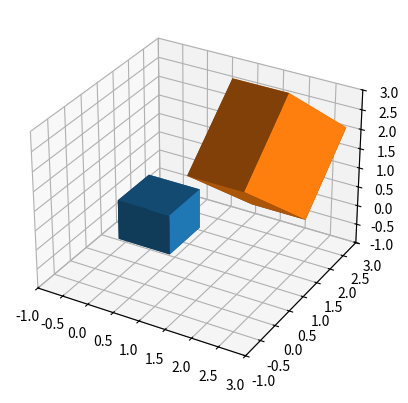
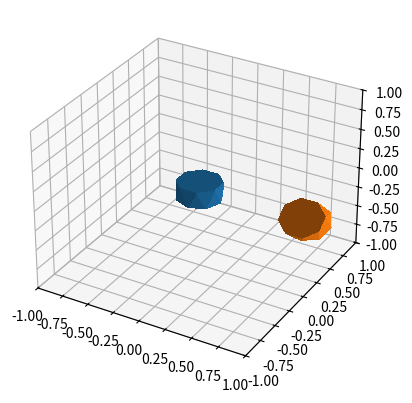
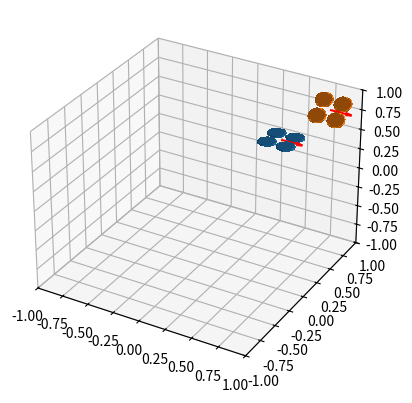
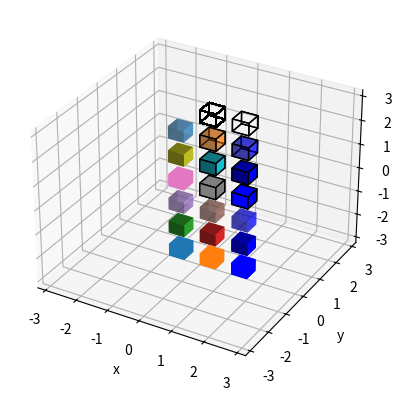
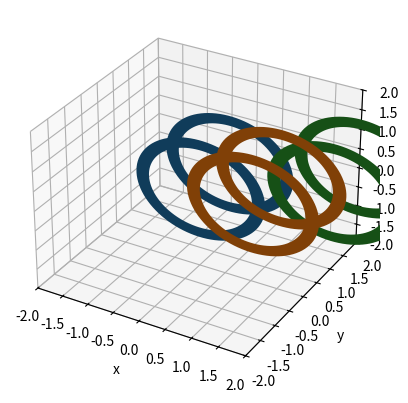

Python code for these plots, in order:
"""
Parametric 3D shapes for spatial plots and animations. Shapes are drawn on an
Axes3D axes, and then can be moved using .transform(). They can return a list of
artists to support blitting in animations.

TODO:
  There is a fair amount of code duplication here; a superclass may be warranted.

"""

import itertools
import numpy as np
from mpl_toolkits.mplot3d import art3d
import matplotlib.colors as mcolors
from scipy.spatial.transform import Rotation

"""
Necessary functions for visualization 
[redacted]

[redacted]
[redacted]
[redacted]

Current as of matplotlib v3.2.2 but changed at some point.
[redacted]
"""

def _generate_normals(polygons):
    '''
    Generate normals for polygons by using the first three points.
    This normal of course might not make sense for polygons with
    more than three points not lying in a plane.
    '''

    normals = []
    for verts in polygons:
        v1 = np.array(verts[0]) - np.array(verts[1])
        v2 = np.array(verts[2]) - np.array(verts[0])
        normals.append(np.cross(v1, v2))
    return normals

def _shade_colors(color, normals):
    '''
    Shade *color* using normal vectors given by *normals*.
    *color* can also be an array of the same length as *normals*.
    '''

    shade = np.array([np.dot(n / np.linalg.norm(n), [-1, -1, 0.5])
                        if np.linalg.norm(n) else np.nan
                        for n in normals])
    mask = ~np.isnan(shade)

    if len(shade[mask]) > 0:
        norm = mcolors.Normalize(min(shade[mask]), max(shade[mask]))
        shade[~mask] = min(shade[mask])
        color = mcolors.to_rgba_array(color)
        # shape of color should be (M, 4) (where M is number of faces)
        # shape of shade should be (M,)
        # colors should have final shape of (M, 4)
        alpha = color[:, 3]
        colors = (0.5 + norm(shade)[:, np.newaxis] * 0.5) * color
        colors[:, 3] = alpha
    else:
        colors = np.asanyarray(color).copy()

    return colors

class Face():

    def __init__(self, ax, corners, *,
        shade=True,
        alpha=1.0,
        facecolors=None,
        edgecolors=None,
        linewidth=0,
        antialiased=True):
        """
        Parameters
            ax, Axes3D to contain new shape
            corners, shape=(N,3)
            shade, shade faces using default lightsource, default is True
            linewidth, width of lines, default is 0
            alpha, transparency value in domain [0,1], default is 1.0
            edgecolors, color of edges
            facecolors, color of faces
            antialiased, smoother edge lines, default is True
        """
        self.shade = shade
        self.facecolors = facecolors

        self.ax = ax

        if self.facecolors is None:
            self.facecolors = self.ax._get_lines.get_next_color()
        self.facecolors = np.array(mcolors.to_rgba(self.facecolors))

        # Precompute verticies and normal vectors in reference configuration.
        self.verts = np.reshape(corners, (1, -1, 3))
        self.normals = np.asarray(_generate_normals(self.verts))

        # Instantiate and add collection.
        self.polyc = art3d.Poly3DCollection(self.verts, linewidth=linewidth, antialiased=antialiased, alpha=alpha, edgecolors=edgecolors, facecolors=self.facecolors)
        self.artists = (self.polyc,)
        self.transform(np.zeros((3,)), np.identity(3))
        self.ax.add_collection(self.polyc)

    def transform(self, position, rotation=np.identity(3)):

        position = np.array(position)
        position.shape = (3,1)

        # The verts array is indexed as (i_face, j_coordinate, k_point).
        verts = np.swapaxes(self.verts, 1, 2)
        new_verts = np.matmul(rotation, verts) + position
        self.polyc.set_verts(np.swapaxes(new_verts, 1, 2))

        if self.shade:
            normals = np.matmul(rotation, self.normals.T).T
            colset = _shade_colors(self.facecolors, normals)
        else:
            colset = self.facecolors
        self.polyc.set_facecolors(colset)

class Cuboid():

    def __init__(self, ax, x_span, y_span, z_span, *,
        shade=True,
        alpha=1.0,
        facecolors=None,
        edgecolors=None,
        linewidth=0,
        antialiased=True):
        """
        Parameters
            ax, Axes3D to contain new shape
            x_span, width in x-direction
            y_span, width in y-direction
            z_span, width in z-direction
            shade, shade faces using default lightsource, default is True
            linewidth, width of lines, default is 0
            alpha, transparency value in domain [0,1], default is 1.0
            edgecolors, color of edges
            facecolors, color of faces
            antialiased, smoother edge lines, default is True
        """
        self.shade = shade
        self.facecolors = facecolors

        self.ax = ax

        if self.facecolors is None:
            self.facecolors = self.ax._get_lines.get_next_color()
        self.facecolors = np.array(mcolors.to_rgba(self.facecolors))

        # Precompute verticies and normal vectors in reference configuration.
        self.verts = self.build_verts(x_span, y_span, z_span)
        self.normals = np.asarray(_generate_normals(self.verts))

        # Instantiate and add collection.
        self.polyc = art3d.Poly3DCollection(self.verts, linewidth=linewidth, antialiased=antialiased, alpha=alpha, edgecolors=edgecolors, facecolors=self.facecolors)
        self.artists = (self.polyc,)
        self.transform(np.zeros((3,)), np.identity(3))
        self.ax.add_collection(self.polyc)

    def transform(self, position, rotation=np.identity(3)):

        position = np.array(position)
        position.shape = (3,1)

        # The verts array is indexed as (i_face, j_coordinate, k_point).
        verts = np.swapaxes(self.verts, 1, 2)
        new_verts = np.matmul(rotation, verts) + position
        self.polyc.set_verts(np.swapaxes(new_verts, 1, 2))

        if self.shade:
            normals = np.matmul(rotation, self.normals.T).T
            colset = _shade_colors(self.facecolors, normals)
        else:
            colset = self.facecolors
        self.polyc.set_facecolors(colset)

    def build_verts(self, x_span, y_span, z_span):
        """
        Input
            x_span, width in x-direction
            y_span, width in y-direction
            z_span, width in z-direction
        Returns
            verts, shape=(6_faces, 4_points, 3_coordinates)
        """

        # Coordinates of each point.
        (x, y, z) = (x_span, y_span, z_span)
        bot_pts = np.array([
            [0, 0, 0],
            [x, 0, 0],
            [x, y, 0],
            [0, y, 0]])
        top_pts = np.array([
            [0, 0, z],
            [x, 0, z],
            [x, y, z],
            [0, y, z]])
        pts = np.concatenate((bot_pts, top_pts), axis=0)

        # Indices of points for each face.
        side_faces = [(i, (i+1)%4, 4+((i+1)%4), 4+i) for i in range(4)]
        side_faces = np.array(side_faces, dtype=int)
        bot_faces = np.arange(4, dtype=int)
        bot_faces.shape = (1,4)
        top_faces = 4 + bot_faces
        all_faces = np.concatenate((side_faces, bot_faces, top_faces), axis=0)

        # Vertex list.
        xt = pts[:,0][all_faces]
        yt = pts[:,1][all_faces]
        zt = pts[:,2][all_faces]
        verts = np.stack((xt, yt, zt), axis=-1)

        return verts

class Cylinder():

    def __init__(self, ax, radius, height, n_pts=8, shade=True, color=None):
        self.shade = shade

        self.ax = ax

        if color is None:
            color = self.ax._get_lines.get_next_color()
        self.color = np.array(mcolors.to_rgba(color))

        # Precompute verticies and normal vectors in reference configuration.
        self.verts = self.build_verts(radius, height, n_pts)
        self.normals = np.asarray(_generate_normals(self.verts))

        # Instantiate and add collection.
        self.polyc = art3d.Poly3DCollection(self.verts, color='b', linewidth=0, antialiased=False)
        self.artists = (self.polyc,)
        self.transform(np.zeros((3,)), np.identity(3))
        self.ax.add_collection(self.polyc)

    def transform(self, position, rotation):

        position.shape = (3,1)

        # The verts array is indexed as (i_triangle, j_coordinate, k_point).
        verts = np.swapaxes(self.verts, 1, 2)
        new_verts = np.matmul(rotation, verts) + position
        self.polyc.set_verts(np.swapaxes(new_verts, 1, 2))

        if self.shade:
            normals = np.matmul(rotation, self.normals.T).T
            colset = _shade_colors(self.color, normals)
        else:
            colset = self.color
        self.polyc.set_facecolors(colset)

    def build_verts(self, radius, height, n_pts):
        """
        Input
            radius, radius of cylinder
            height, height of cylinder
            n_pts, number of points used to describe rim of cylinder
        Returns
            verts, [n_triangles, 3_points, 3_coordinates]
        """

        theta = np.linspace(0, 2*np.pi, n_pts, endpoint=False)
        delta_theta = (theta[1]-theta[0])/2

        # Points around the bottom rim, top rim, bottom center, and top center.
        bot_pts = np.zeros((3, n_pts))
        bot_pts[0,:] = radius * np.cos(theta)
        bot_pts[1,:] = radius * np.sin(theta)
        bot_pts[2,:] = np.full(n_pts, -height/2)
        top_pts = np.zeros((3, n_pts))
        top_pts[0,:] = radius * np.cos(theta + delta_theta)
        top_pts[1,:] = radius * np.sin(theta + delta_theta)
        top_pts[2,:] = np.full(n_pts, height/2)
        bot_center = np.array([[0], [0], [-height/2]])
        top_center = np.array([[0], [0],  [height/2]])
        pts = np.concatenate((bot_pts, top_pts, bot_center, top_center), axis=1)

        # Triangle indices for the shell.
        up_triangles = np.stack((
            np.arange(0, n_pts, dtype=int),
            np.arange(1, n_pts+1, dtype=int),
            np.arange(n_pts+0, n_pts+n_pts, dtype=int)))
        up_triangles[1,-1] = 0
        down_triangles = np.stack((
            np.arange(0, n_pts, dtype=int),
            np.arange(n_pts, n_pts+n_pts, dtype=int),
            np.arange(n_pts-1, n_pts+n_pts-1, dtype=int)))
        down_triangles[2,0] = n_pts+n_pts-1
        shell_triangles = np.concatenate((up_triangles, down_triangles), axis=1)

        # Triangle indices for the bottom.
        bot_triangles = np.stack((
            np.arange(0, n_pts, dtype=int),
            np.arange(1, n_pts+1, dtype=int),
            np.full(n_pts, 2*n_pts, dtype=int)))
        bot_triangles[1,-1] = 0
        top_triangles = np.stack((
            np.arange(n_pts+0, n_pts+n_pts, dtype=int),
            np.arange(n_pts+1, n_pts+n_pts+1, dtype=int),
            np.full(n_pts, 2*n_pts+1, dtype=int)))
        top_triangles[1,-1] = n_pts

        all_triangles = np.concatenate((shell_triangles, bot_triangles, top_triangles), axis=1)

        xt = pts[0,:][all_triangles.T]
        yt = pts[1,:][all_triangles.T]
        zt = pts[2,:][all_triangles.T]
        verts = np.stack((xt, yt, zt), axis=-1)

        return verts

class Quadrotor():

    def __init__(self, ax,
        arm_length=0.125, rotor_radius=0.08, n_rotors=4,
        shade=True, color=None, wind=True, wind_scale_factor=5):

        self.ax = ax
        self.wind_bool = wind
        self.wind_scale_factor = wind_scale_factor

        # Apply same color to all rotor objects.
        if color is None:
            color = self.ax._get_lines.get_next_color()
        self.color = np.array(mcolors.to_rgba(color))

        # Precompute positions and rotations in the reference configuration.
        theta = np.linspace(0, 2*np.pi, n_rotors, endpoint=False)
        theta = theta + np.mean(theta[:2])
        self.rotor_position = np.zeros((3, n_rotors))
        self.rotor_position[0,:] = arm_length*np.cos(theta)
        self.rotor_position[1,:] = arm_length*np.sin(theta)

        # Instantiate.
        self.rotors = [Cylinder(ax,
                                rotor_radius,
                                0.1*rotor_radius,
                                shade=shade,
                                color=color) for _ in range(n_rotors)]
        artists = [r.artists for r in self.rotors]
        if self.wind_bool:
            self.wind_vector = [self.ax.quiver(0,0,0,0,0,0, color='k')]
            artists.append(self.wind_vector)
        self.artists = tuple(itertools.chain.from_iterable(artists))
                             
        self.transform(np.zeros((3,)), np.identity(3), np.zeros((3,)))

    def transform(self, position, rotation, wind=np.array([1,0,0])):
        position.shape = (3,1)
        wind.shape = (3,1)
        for (r, pos) in zip(self.rotors, self.rotor_position.T):
            pos.shape = (3,1)
            r.transform(np.matmul(rotation,pos)+position, rotation)
        if self.wind_bool:
            self.wind_vector[0].remove()
            self.wind_vector = [self.ax.quiver(position[0], position[1], position[2], wind[0]/self.wind_scale_factor, wind[1]/self.wind_scale_factor, wind[2]/self.wind_scale_factor, color='r', linewidth=1.5)]

class Hoop():

    def __init__(self, ax, radius, thickness, height, *,
        shade=True,
        alpha=1.0,
        facecolors=None,
        edgecolors=None,
        linewidth=0,
        antialiased=True):
        """
        Parameters
            ax, Axes3D to contain new shape
            radius, radius of the hoop
            thickness, thickness of the hoop
            height, height of the hoop
            shade, shade faces using default lightsource, default is True
            linewidth, width of lines, default is 0
            alpha, transparency value in domain [0,1], default is 1.0
            edgecolors, color of edges
            facecolors, color of faces
            antialiased, smoother edge lines, default is True
        """
        self.shade = shade
        self.facecolors = facecolors

        self.ax = ax

        if self.facecolors is None:
            self.facecolors = self.ax._get_lines.get_next_color()
        self.facecolors = np.array(mcolors.to_rgba(self.facecolors))

        # Precompute vertices and normal vectors in reference configuration.
        self.verts = self.build_verts(radius, thickness, height)
        self.normals = np.asarray(_generate_normals(self.verts))

        # Instantiate and add collection.
        self.polyc = art3d.Poly3DCollection(self.verts, linewidth=linewidth, antialiased=antialiased, alpha=alpha, edgecolors=edgecolors, facecolors=self.facecolors)
        self.artists = (self.polyc,)
        self.transform(np.zeros((3,)), np.identity(3))
        self.ax.add_collection(self.polyc)

    def transform(self, position, rotation=np.identity(3)):

        position = np.array(position)
        position.shape = (3,1)

        # The verts array is indexed as (i_face, j_coordinate, k_point).
        verts = np.swapaxes(self.verts, 1, 2)
        new_verts = np.matmul(rotation, verts) + position
        self.polyc.set_verts(np.swapaxes(new_verts, 1, 2))

        if self.shade:
            normals = np.matmul(rotation, self.normals.T).T
            colset = _shade_colors(self.facecolors, normals)
        else:
            colset = self.facecolors
        self.polyc.set_facecolors(colset)

    def build_verts(self, radius, thickness, height):
        """
        Input
            radius, radius of the hoop
            thickness, thickness of the hoop
            height, height of the hoop
        Returns
            verts, shape=(2_faces, 4_points, 3_coordinates)
        """

        # Angles for creating points.
        angles = np.linspace(0, 2 * np.pi, 100)

        # X and Z coordinates for inner and outer edges.
        x_inner = radius * np.cos(angles)
        z_inner = radius * np.sin(angles)
        x_outer = (radius + thickness) * np.cos(angles)
        z_outer = (radius + thickness) * np.sin(angles)

        # Bottom and top points for the hoop.
        bottom_pts_inner = np.array([x_inner, np.zeros_like(angles), z_inner]).T
        bottom_pts_outer = np.array([x_outer, np.zeros_like(angles), z_outer]).T
        top_pts_inner = np.array([x_inner, np.full_like(angles, height), z_inner]).T
        top_pts_outer = np.array([x_outer, np.full_like(angles, height), z_outer]).T

        # Concatenate points to form vertices.
        bottom_verts = np.concatenate((bottom_pts_inner, bottom_pts_outer[::-1]), axis=0)
        top_verts = np.concatenate((top_pts_inner, top_pts_outer[::-1]), axis=0)

        # Vertices for the hoop.
        verts = [bottom_verts, top_verts]

        return verts

if __name__ == '__main__':
    import matplotlib.pyplot as plt

    # Test Face

    fig = plt.figure(num=4, clear=True)
    ax = fig.add_subplot(projection='3d')
    rad1 = 1
    thick1 = 0.25
    height1 = 1
    hoop1 = Hoop(ax, rad1, thick1, height1)
    hoop1.transform((0,0,0))
    hoop2 = Hoop(ax, rad1, thick1, height1)
    hoop2.transform((1,0,0))
    hoop3 = Hoop(ax, rad1, thick1, height1)
    hoop3.transform((2,1,0))
    ax.set_xlim(-2,2)
    ax.set_ylim(-2,2)
    ax.set_zlim(-2,2)
    ax.set_xlabel('x')
    ax.set_ylabel('y')
    ax.set_zlabel('z')

    # fig = plt.figure(num=4, clear=True)
    # ax = fig.add_subplot(projection='3d')
    # corners = np.array([(1,1,1), (-1,1,1), (-1,-1,1), (1,-1,1)])
    # z_plus_face = Face(ax, corners=corners, facecolors='b')
    # x_plus_face = Face(ax, corners=corners, facecolors='r')
    # x_plus_face.transform(
    #     position=(0,0,0),
    #     rotation=Rotation.from_rotvec(np.pi/2 * np.array([0, 1, 0])).as_matrix())
    # y_plus_face = Face(ax, corners=corners, facecolors='g')
    # y_plus_face.transform(
    #     position=(0,0,0),
    #     rotation=Rotation.from_rotvec(np.pi/2 * np.array([-1, 0, 0])).as_matrix())
    # ax.set_xlim(-2,2)
    # ax.set_ylim(-2,2)
    # ax.set_zlim(-2,2)
    # ax.set_xlabel('x')
    # ax.set_ylabel('y')
    # ax.set_zlabel('z')

    # Test Cuboid
    fig = plt.figure(num=0, clear=True)
    ax = fig.add_subplot(projection='3d')
    cuboid = Cuboid(ax, x_span=1, y_span=1, z_span=1)
    cuboid.transform(position=np.array([[0, 0, 0]]), rotation=np.identity(3))
    rotation = Rotation.from_rotvec(np.pi/4 * np.array([1, 0, 0])).as_matrix()
    cuboid = Cuboid(ax, x_span=1, y_span=2, z_span=3)
    cuboid.transform(position=np.array([[2.0, 1, 1]]), rotation=rotation)
    ax.set_xlim(-1,3)
    ax.set_ylim(-1,3)
    ax.set_zlim(-1,3)

    # Test Cylinder
    fig = plt.figure(num=1, clear=True)
    ax = fig.add_subplot(projection='3d')
    cylinder = Cylinder(ax, radius=0.2, height=0.2)
    cylinder.transform(position=np.array([[0, 0, 0]]), rotation=np.identity(3))
    rotation = Rotation.from_rotvec(np.pi/4 * np.array([1, 0, 0])).as_matrix()
    cylinder = Cylinder(ax, radius=0.2, height=0.2)
    cylinder.transform(position=np.array([[1.0, 0, 0]]), rotation=rotation)
    ax.set_xlim(-1,1)
    ax.set_ylim(-1,1)
    ax.set_zlim(-1,1)

    # Test Quadrotor
    fig = plt.figure(num=2, clear=True)
    ax = fig.add_subplot(projection='3d')
    quad = Quadrotor(ax)
    quad.transform(position=np.array([[0.5, 0.5, 0.5]]), rotation=np.identity(3))
    quad = Quadrotor(ax)
    rotation = Rotation.from_rotvec(np.pi/4 * np.array([1, 0, 0])).as_matrix()
    quad.transform(position=np.array([[0.8, 0.8, 0.8]]), rotation=rotation)
    ax.set_xlim(-1,1)
    ax.set_ylim(-1,1)
    ax.set_zlim(-1,1)

    # Test Cuboid coloring.
    fig = plt.figure(num=3, clear=True)
    ax = fig.add_subplot(projection='3d')
    ax.set_xlim(-3.25,3.25)
    ax.set_ylim(-3.25,3.25)
    ax.set_zlim(-3.25,3.25)
    ax.set_xlabel('x')
    ax.set_ylabel('y')
    ax.set_zlabel('z')

    # No shading.
    x = (-1, 0, 1)
    z = -3.25
    cuboid = Cuboid(ax, x_span=0.5, y_span=0.5, z_span=0.5, shade=False)
    cuboid.transform(position=(x[0], 0, z))
    cuboid = Cuboid(ax, x_span=0.5, y_span=0.5, z_span=0.5, shade=False)
    cuboid.transform(position=(x[1], 0, z))
    cuboid = Cuboid(ax, x_span=0.5, y_span=0.5, z_span=0.5, shade=False, facecolors='b')
    cuboid.transform(position=(x[2], 0, z))

    # Shading.
    z = z + 1
    cuboid = Cuboid(ax, x_span=0.5, y_span=0.5, z_span=0.5)
    cuboid.transform(position=(x[0], 0, z))
    cuboid = Cuboid(ax, x_span=0.5, y_span=0.5, z_span=0.5)
    cuboid.transform(position=(x[1], 0, z))
    cuboid = Cuboid(ax, x_span=0.5, y_span=0.5, z_span=0.5, facecolors='b')
    cuboid.transform(position=(x[2], 0, z))

    # Transparency.
    z = z + 1
    cuboid = Cuboid(ax, x_span=0.5, y_span=0.5, z_span=0.5, alpha=0.5)
    cuboid.transform(position=(x[0], 0, z))
    cuboid = Cuboid(ax, x_span=0.5, y_span=0.5, z_span=0.5, alpha=0.5)
    cuboid.transform(position=(x[1], 0, z))
    cuboid = Cuboid(ax, x_span=0.5, y_span=0.5, z_span=0.5, alpha=0.5, facecolors='b')
    cuboid.transform(position=(x[2], 0, z))

    # No shading, edge lines.
    z = z + 1
    cuboid = Cuboid(ax, x_span=0.5, y_span=0.5, z_span=0.5, shade=False, linewidth=1)
    cuboid.transform(position=(x[0], 0, z))
    cuboid = Cuboid(ax, x_span=0.5, y_span=0.5, z_span=0.5, shade=False, linewidth=1, edgecolors='k')
    cuboid.transform(position=(x[1], 0, z))
    cuboid = Cuboid(ax, x_span=0.5, y_span=0.5, z_span=0.5, shade=False, linewidth=1, facecolors='b', edgecolors='k')
    cuboid.transform(position=(x[2], 0, z))

    # Shading, edge lines.
    z = z + 1
    cuboid = Cuboid(ax, x_span=0.5, y_span=0.5, z_span=0.5, linewidth=1)
    cuboid.transform(position=(x[0], 0, z))
    cuboid = Cuboid(ax, x_span=0.5, y_span=0.5, z_span=0.5, linewidth=1, edgecolors='k')
    cuboid.transform(position=(x[1], 0, z))
    cuboid = Cuboid(ax, x_span=0.5, y_span=0.5, z_span=0.5, linewidth=1, facecolors='b', edgecolors='k')
    cuboid.transform(position=(x[2], 0, z))

    # Transparency, edge lines.
    z = z + 1
    cuboid = Cuboid(ax, x_span=0.5, y_span=0.5, z_span=0.5, alpha=0.5, linewidth=1)
    cuboid.transform(position=(x[0], 0, z))
    cuboid = Cuboid(ax, x_span=0.5, y_span=0.5, z_span=0.5, alpha=0.5, linewidth=1, edgecolors='k')
    cuboid.transform(position=(x[1], 0, z))
    cuboid = Cuboid(ax, x_span=0.5, y_span=0.5, z_span=0.5, alpha=0.5, linewidth=1, facecolors='b', edgecolors='k')
    cuboid.transform(position=(x[2], 0, z))

    # Transparent edges.
    z = z + 1
    cuboid = Cuboid(ax, x_span=0.5, y_span=0.5, z_span=0.5, alpha=0, linewidth=1, edgecolors='k', antialiased=False)
    cuboid.transform(position=(x[1], 0, z))
    cuboid = Cuboid(ax, x_span=0.5, y_span=0.5, z_span=0.5, alpha=0, linewidth=1, edgecolors='k', antialiased=True)
    cuboid.transform(position=(x[2], 0, z))


    # Draw all figures.
    plt.show()
